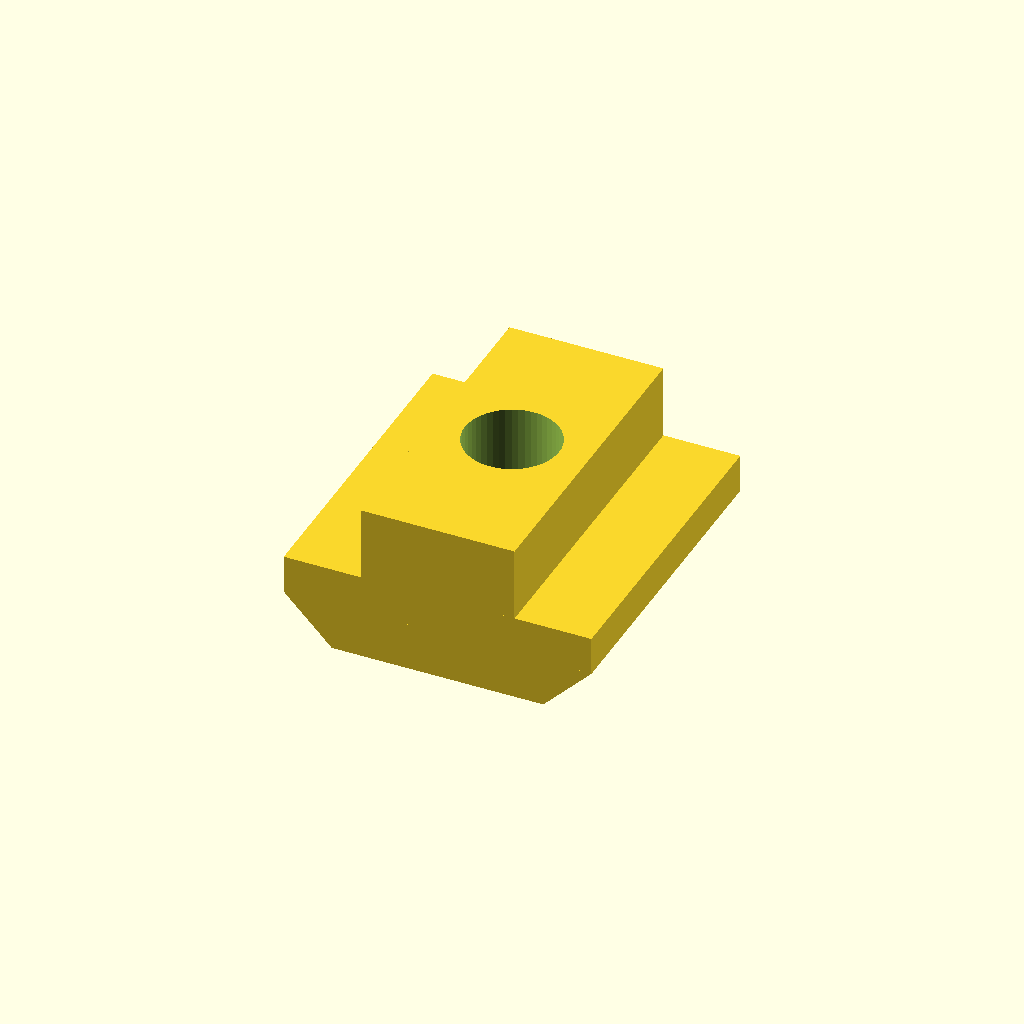
Cell 1: the model at its default parameters.
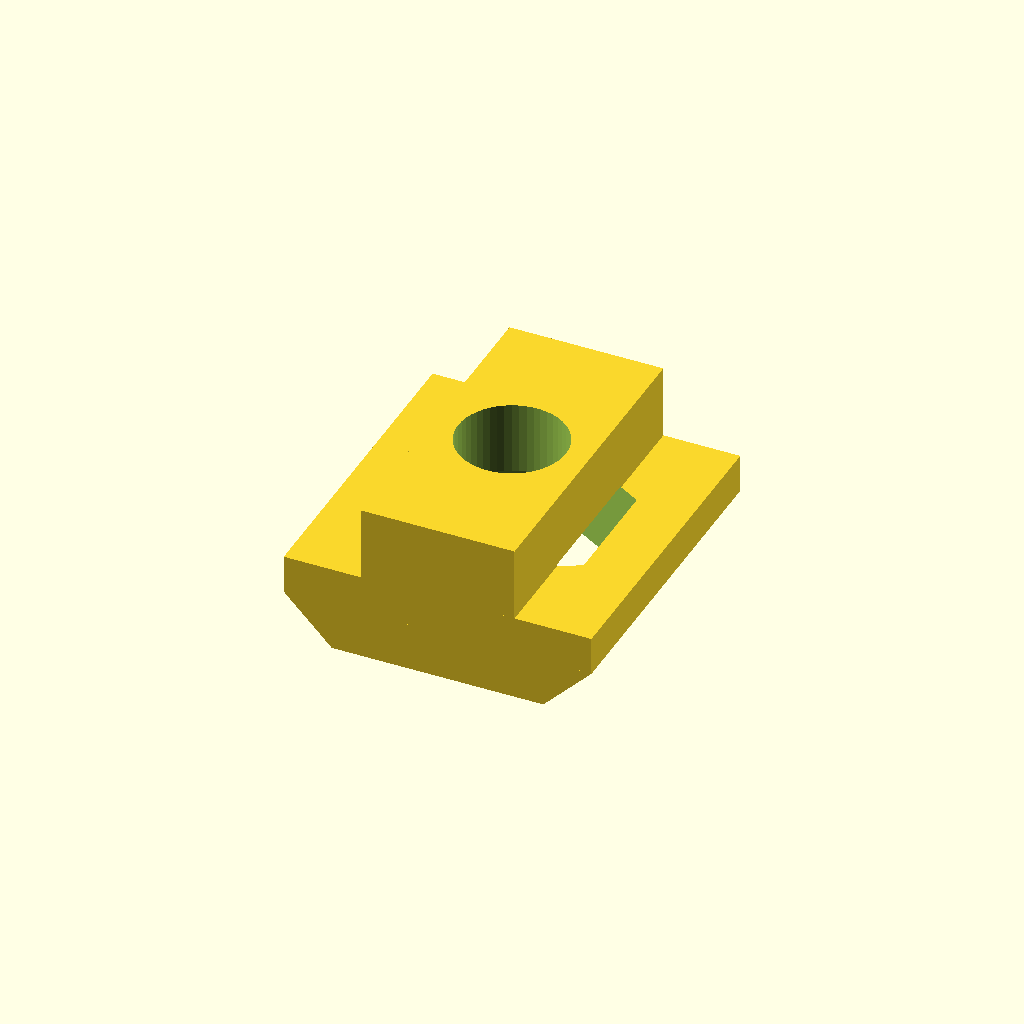
Cell 2: the same model with Mx = 10.
All cells are drawn from one camera (rotation 55°, 0°, 25°, orthographic, colour scheme Cornfield), so only the parameter changes between them.
The OpenSCAD source (inputs/thingiverse/thing-3023276/files/T-Nutenstein_hoch_Mx.scad):
/*CNC3018 Nutenschuh
20180727 P. de Graaff
*/
//M5 - 5, M6 - 6
Mx=5;             
difference(){
    corpus();                                                                   //Nutenschuh
    if (Mx==5){
        translate([0,0,-20])cylinder(d=4.9,h=50,$fn=50);                        //Bohrung fuer M5-Schraube
        translate([0,0,-5.3])rotate([0,0,30])cylinder(d=9.2,h=3.4,$fn=6);       //Sechskant Loch fuer M5-Mutter
        
    }
    else{
        translate([0,0,-20])cylinder(d=5.6,h=50,$fn=50);                       //Bohrung fuer M&-Schraube
        translate([0,0,-5.6])rotate([0,0,30])cylinder(d=11.8,h=5,$fn=6);       //Sechskant Loch fuer M6-Mutter        
    }
        
}
//T-Nutenschuh 16.6mm lang, ohne Bohrung
module corpus(){
    //obere Fuehrung
    translate([0,0,(4-1.7)/2])cube([8,16.6,4],center=true);
    //Klemmflaeche
    translate([0,0,-1.7])cube([16,16.6,2],center=true);
    //Profil unten
    translate([0,0,-2.7])hull(){
        cube([16,16.6,0.01],center=true);
        translate([0,0,-2.5])cube([11,16.6,0.01],center=true);
    }
}
Customizer parameters (derived from the source; name, type, default, range or options):
Mx: number, default 5
